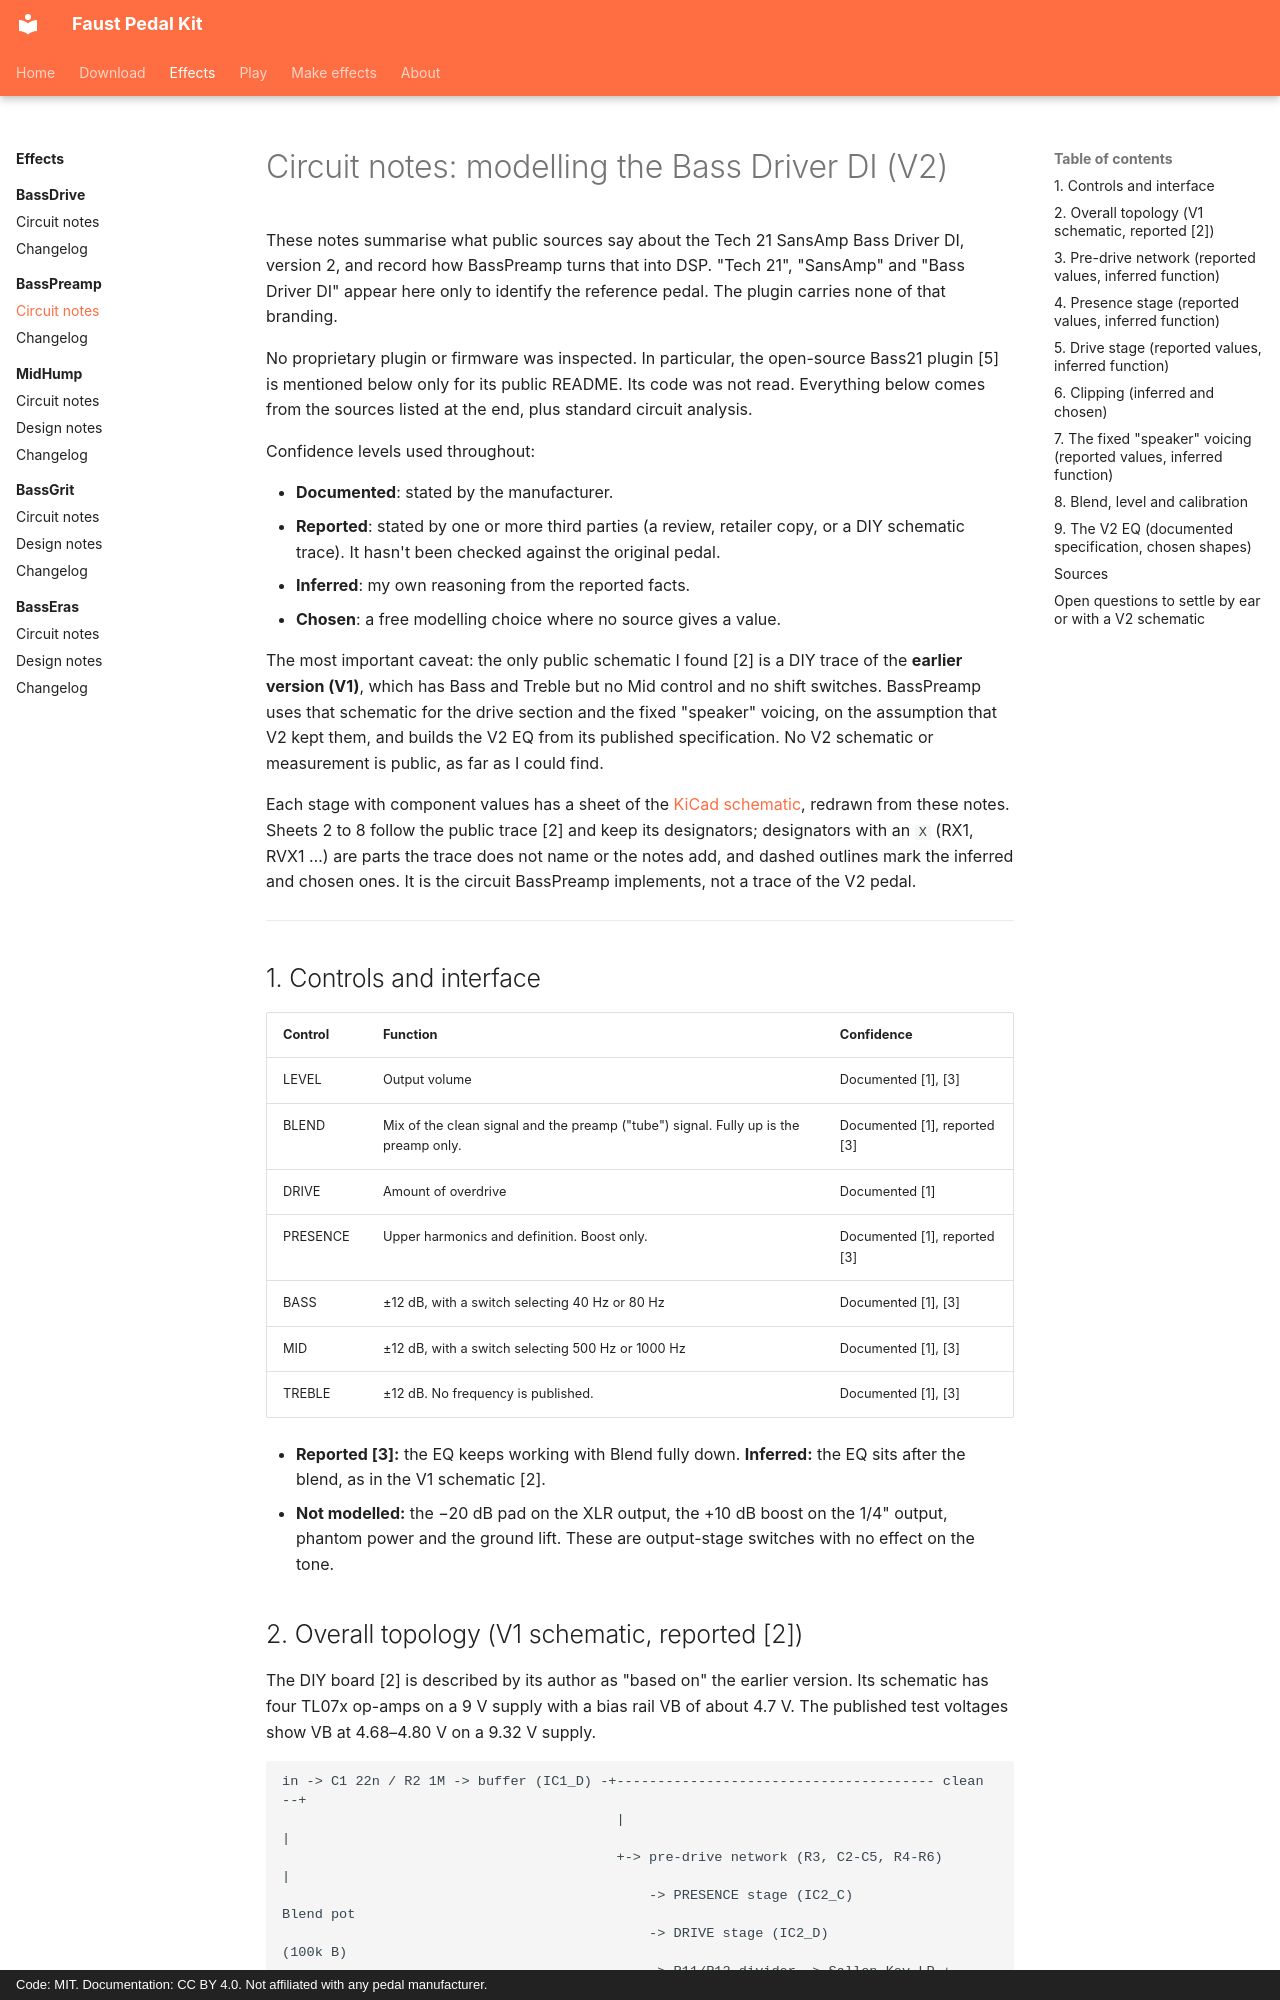

repository: Joe-Heffer/faust-pedalkit · page: basspreamp/circuit-notes/index.html · generator: mkdocs · copyright: Code: MIT. Documentation: CC BY 4.0. Not affiliated with any pedal manufacturer.

# Circuit notes: modelling the Bass Driver DI (V2)

These notes summarise what public sources say about the Tech 21 SansAmp Bass Driver DI, version 2, and record how BassPreamp turns that into DSP. "Tech 21", "SansAmp" and "Bass Driver DI" appear here only to identify the reference pedal. The plugin carries none of that branding.

No proprietary plugin or firmware was inspected. In particular, the open-source Bass21 plugin [5] is mentioned below only for its public README. Its code was not read. Everything below comes from the sources listed at the end, plus standard circuit analysis.

Confidence levels used throughout:

- **Documented**: stated by the manufacturer.
- **Reported**: stated by one or more third parties (a review, retailer copy, or a DIY schematic trace). It hasn't been checked against the original pedal.
- **Inferred**: my own reasoning from the reported facts.
- **Chosen**: a free modelling choice where no source gives a value.

The most important caveat: the only public schematic I found [2] is a DIY trace of the **earlier version (V1)**, which has Bass and Treble but no Mid control and no shift switches. BassPreamp uses that schematic for the drive section and the fixed "speaker" voicing, on the assumption that V2 kept them, and builds the V2 EQ from its published specification. No V2 schematic or measurement is public, as far as I could find.

Each stage with component values has a sheet of the [KiCad schematic](../development/schematics.md), redrawn from these notes. Sheets 2 to 8 follow the public trace [2] and keep its designators; designators with an `X` (RX1, RVX1 …) are parts the trace does not name or the notes add, and dashed outlines mark the inferred and chosen ones. It is the circuit BassPreamp implements, not a trace of the V2 pedal.

---

## 1. Controls and interface

| Control | Function | Confidence |
|---|---|---|
| LEVEL | Output volume | Documented [1], [3] |
| BLEND | Mix of the clean signal and the preamp ("tube") signal. Fully up is the preamp only. | Documented [1], reported [3] |
| DRIVE | Amount of overdrive | Documented [1] |
| PRESENCE | Upper harmonics and definition. Boost only. | Documented [1], reported [3] |
| BASS | ±12 dB, with a switch selecting 40 Hz or 80 Hz | Documented [1], [3] |
| MID | ±12 dB, with a switch selecting 500 Hz or 1000 Hz | Documented [1], [3] |
| TREBLE | ±12 dB. No frequency is published. | Documented [1], [3] |

- **Reported [3]:** the EQ keeps working with Blend fully down. **Inferred:** the EQ sits after the blend, as in the V1 schematic [2].
- **Not modelled:** the −20 dB pad on the XLR output, the +10 dB boost on the 1/4" output, phantom power and the ground lift. These are output-stage switches with no effect on the tone.
